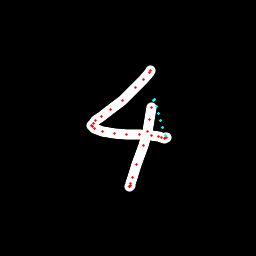

The file beside this chart, header and first rows:
x, y, hover, eod
150.8, 70.41, 0.0, 0.0
150.7, 70.78, 0.0, 0.0
149.4, 72.4, 0.0, 0.0
143.6, 79.51, 0.0, 0.0
135.8, 87.64, 0.0, 0.0
122.3, 101, 0.0, 0.0
110.2, 109.8, 0.0, 0.0
101, 116.6, 0.0, 0.0
95.58, 120.4, 0.0, 0.0
93.06, 123.1, 0.0, 0.0
91.22, 125, 0.0, 0.0
92.43, 126.6, 0.0, 0.0
94.96, 128.6, 0.0, 0.0
102.7, 131.7, 0.0, 0.0
114.1, 133.6, 0.0, 0.0
126.6, 134.4, 0.0, 0.0
139.9, 134.4, 0.0, 0.0
151.1, 135.6, 0.0, 0.0
158.1, 136.6, 0.0, 0.0
161.1, 137.5, 0.0, 0.0
164.2, 138.1, 0.0, 0.0
165.4, 138, 0.0, 0.0
166.1, 137.1, 0.0, 0.0
165.2, 135.1, 1.0, 0.0
162.9, 128, 1.0, 0.0
160.6, 120.9, 1.0, 0.0
158.5, 113.8, 1.0, 0.0
156.5, 106.8, 1.0, 0.0
154.7, 99.89, 1.0, 0.0
153.2, 100.5, 1.0, 0.0
151.6, 107.1, 0.0, 0.0
149.9, 119.3, 0.0, 0.0
147, 131.7, 0.0, 0.0
143.1, 145.8, 0.0, 0.0
136.6, 164.9, 0.0, 0.0
132.4, 177.2, 0.0, 0.0
130.6, 183.5, 0.0, 0.0
130.1, 185.7, 0.0, 0.0
129.6, 186.9, 0.0, 0.0
129.3, 186.4, 0.0, 1.0
